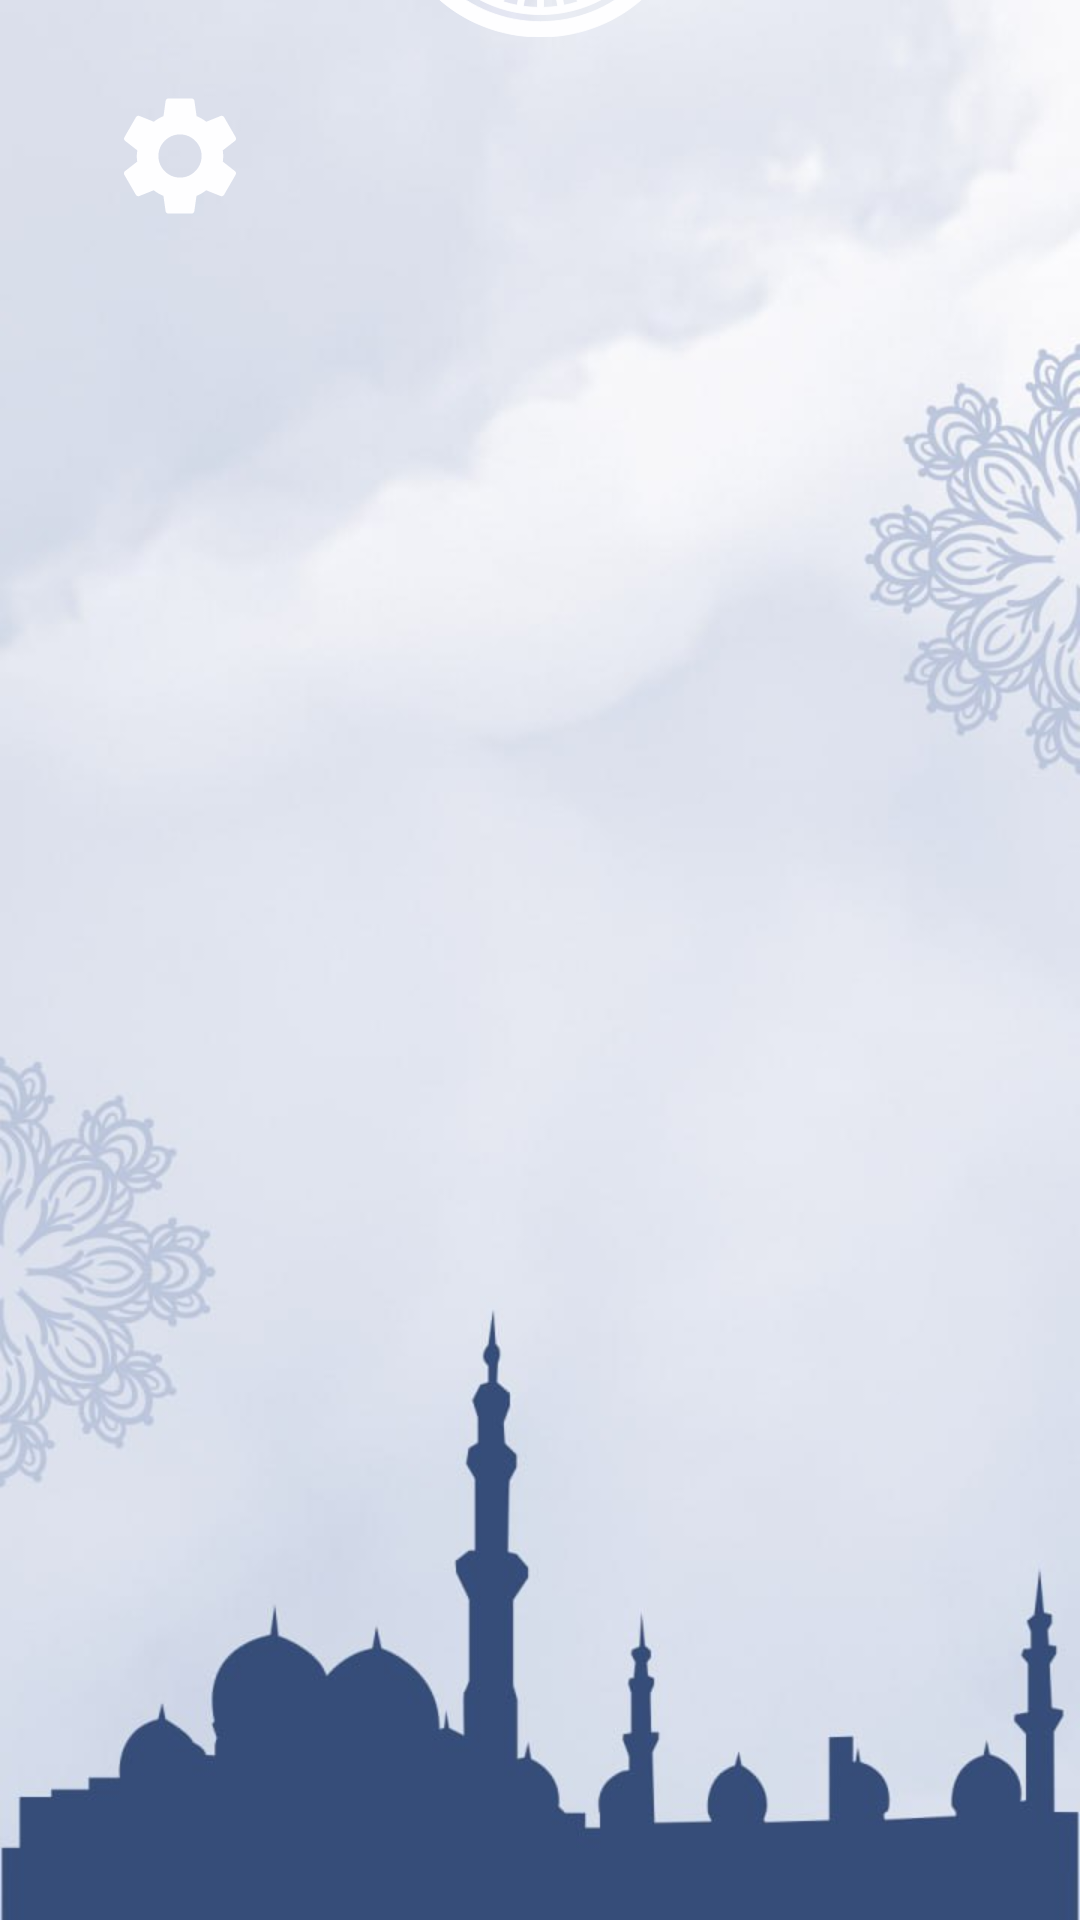

Produce the Android XML layout that renders to this screen, including the resource entries it uses.
<!-- AndroidManifest.xml: application theme Theme.PrayerTime -->
<!-- res/layout/activity_main.xml -->
<?xml version="1.0" encoding="utf-8"?>
<androidx.constraintlayout.widget.ConstraintLayout xmlns:android="http://schemas.android.com/apk/res/android"
    xmlns:app="http://schemas.android.com/apk/res-auto"
    xmlns:tools="http://schemas.android.com/tools"
    android:layout_width="match_parent"
    android:layout_height="match_parent"
    android:background="@drawable/img"
    tools:context=".MainActivity">

    <Button
        android:id="@+id/settingButton"
        android:layout_width="48dp"
        android:layout_height="48dp"
        android:layout_marginStart="36dp"
        android:layout_marginLeft="36dp"
        android:layout_marginTop="28dp"
        android:background="@drawable/ic_baseline_settings_24"
        android:backgroundTint="@color/white"
        android:contentDescription="@string/app_name"
        app:layout_constraintStart_toStartOf="parent"
        app:layout_constraintTop_toTopOf="parent" />

    <RelativeLayout
        android:id="@+id/relativeLayout"
        android:layout_width="414dp"
        android:layout_height="571dp"
        android:layout_marginBottom="64dp"
        app:layout_constraintBottom_toBottomOf="parent"
        app:layout_constraintEnd_toEndOf="parent"
        app:layout_constraintHorizontal_bias="0.666"
        app:layout_constraintStart_toStartOf="parent">

        <androidx.recyclerview.widget.RecyclerView
            android:id="@+id/timesView"
            android:layout_width="367dp"
            android:layout_height="399dp"
            android:layout_alignParentEnd="true"
            android:layout_alignParentBottom="true"
            android:layout_marginLeft="15dp"
            android:layout_marginEnd="19dp"
            android:layout_marginRight="15dp"
            android:layout_marginBottom="122dp"
            app:layoutManager="androidx.recyclerview.widget.LinearLayoutManager">

        </androidx.recyclerview.widget.RecyclerView>


    </RelativeLayout>

    <Button
        android:id="@+id/qiblaButton"
        android:layout_width="99dp"
        android:layout_height="93dp"
        android:layout_marginBottom="628dp"
        android:background="@drawable/qibla_compass"
        android:backgroundTint="@color/white"
        android:contentDescription="@string/app_name"
        app:layout_constraintBottom_toBottomOf="parent"
        app:layout_constraintEnd_toEndOf="parent"
        app:layout_constraintStart_toStartOf="parent" />


</androidx.constraintlayout.widget.ConstraintLayout>
<!-- resources referenced by this layout -->
<resources>
  <color name="white">#FEFEFF</color>
  <!-- drawable ic_baseline_settings_24 (drawable) -->
  <vector xmlns:android="http://schemas.android.com/apk/res/android"
      android:width="32dp"
      android:height="32dp"
      android:viewportWidth="24"
      android:viewportHeight="24">
      <path
          android:fillColor="@color/white"
          android:pathData="M19.14,12.94c0.04,-0.3 0.06,-0.61 0.06,-0.94c0,-0.32 -0.02,-0.64 -0.07,-0.94l2.03,-1.58c0.18,-0.14 0.23,-0.41 0.12,-0.61l-1.92,-3.32c-0.12,-0.22 -0.37,-0.29 -0.59,-0.22l-2.39,0.96c-0.5,-0.38 -1.03,-0.7 -1.62,-0.94L14.4,2.81c-0.04,-0.24 -0.24,-0.41 -0.48,-0.41h-3.84c-0.24,0 -0.43,0.17 -0.47,0.41L9.25,5.35C8.66,5.59 8.12,5.92 7.63,6.29L5.24,5.33c-0.22,-0.08 -0.47,0 -0.59,0.22L2.74,8.87C2.62,9.08 2.66,9.34 2.86,9.48l2.03,1.58C4.84,11.36 4.8,11.69 4.8,12s0.02,0.64 0.07,0.94l-2.03,1.58c-0.18,0.14 -0.23,0.41 -0.12,0.61l1.92,3.32c0.12,0.22 0.37,0.29 0.59,0.22l2.39,-0.96c0.5,0.38 1.03,0.7 1.62,0.94l0.36,2.54c0.05,0.24 0.24,0.41 0.48,0.41h3.84c0.24,0 0.44,-0.17 0.47,-0.41l0.36,-2.54c0.59,-0.24 1.13,-0.56 1.62,-0.94l2.39,0.96c0.22,0.08 0.47,0 0.59,-0.22l1.92,-3.32c0.12,-0.22 0.07,-0.47 -0.12,-0.61L19.14,12.94zM12,15.6c-1.98,0 -3.6,-1.62 -3.6,-3.6s1.62,-3.6 3.6,-3.6s3.6,1.62 3.6,3.6S13.98,15.6 12,15.6z" />
  </vector>
  <!-- drawable img: png bitmap (drawable, 299736 bytes) -->
  <!-- drawable qibla_compass: vector/xml drawable (drawable, 5122 chars, omitted) -->
  <string name="app_name">PrayerTime</string>
</resources>
